Labelled photos from "CRC_NEW_DATASET", an image-classification folder in Aditya1Jhaveri/Colorectal-Cancer-Tissue-Classification. The possible labels are: ADI nlm, BACK nlm, DEB nlm, LYM nlm, MUC nlm, MUS nlm, NORM nlm, STR nlm, TUM nlm.

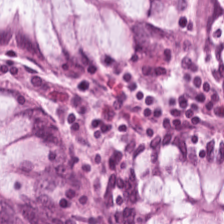
Label: NORM nlm

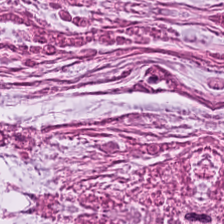
Label: MUC nlm

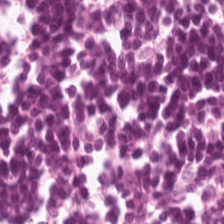
Label: LYM nlm

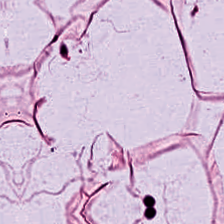
Label: ADI nlm

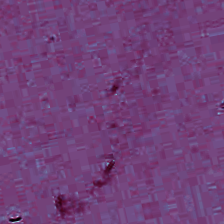
Label: BACK nlm

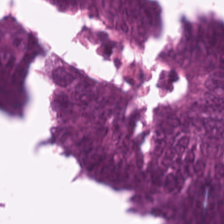
Label: TUM nlm
